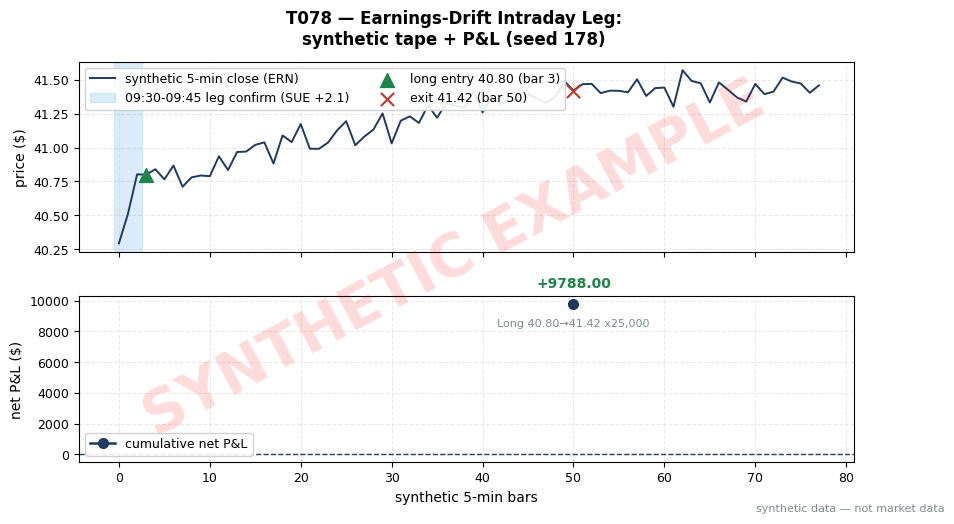

This chart was generated by the following Python code: (Note: this script raises an exception after producing the figure.)
"""T078 worked-example chart \u2014 MUST match the T4 table in batches/TB8/T078.md.
seed 178. Run from quant-signals-deep/: python3 batches/TB8/plot_T078.py
All numbers synthetic.
"""
import matplotlib
matplotlib.use("Agg")  # headless render on the Mac/VM
import matplotlib.pyplot as plt
import numpy as np

# ---- HOUSE STYLE (do not restyle) ----
plt.rcParams.update({
    "figure.figsize": (10, 5.2),
    "figure.dpi": 150,
    "savefig.dpi": 150,
    "font.family": "DejaVu Sans",
    "font.size": 10,
    "axes.titlesize": 13,
    "axes.titleweight": "bold",
    "axes.labelsize": 10,
    "axes.grid": True,
    "grid.alpha": 0.25,
    "grid.linestyle": "--",
    "xtick.labelsize": 9,
    "ytick.labelsize": 9,
    "legend.fontsize": 9,
    "legend.framealpha": 0.9,
})
PALETTE = {
    "price":   "#1f3a5f",  # dark navy \u2014 primary price/equity line
    "signal":  "#c0392b",  # red \u2014 signal / entries
    "signal2": "#8e44ad",  # purple \u2014 secondary signal
    "volume":  "#7f8c8d",  # grey \u2014 volume bars
    "band":    "#aed6f1",  # light blue \u2014 bands / fill
    "profit":  "#1e8449",  # green \u2014 profits / long
    "loss":    "#922b21",  # dark red \u2014 losses / short
    "zero":    "#2c3e50",  # baseline
}

rng = np.random.default_rng(178)  # seed stated in T078.md T4

# ---- synthetic tape anchored to the T4 numbers ----
N = 78
close = np.empty(N)
close[:3] = np.linspace(40.3, 40.8, 3) + rng.normal(0, 0.06, 3)
close[3:50] = np.linspace(40.8, 41.42, 50 - 3) + rng.normal(0, 0.06, 50 - 3)
close[50:] = 41.42 + rng.normal(0, 0.06, N - 50)
close[3] = 40.8   # entry fill (T4)
close[50] = 41.42    # exit fill (T4)

xs = np.arange(N)

fig, (ax1, ax2) = plt.subplots(2, 1, sharex=True,
                               gridspec_kw={"hspace": 0.25, "height_ratios": [1.15, 1]})
fig.suptitle("T078 \u2014 Earnings-Drift Intraday Leg:\nsynthetic tape + P&L (seed 178)",
             fontweight="bold")

# Top: tape with entry/exit markers
ax1.plot(xs, close, color=PALETTE["price"], lw=1.4, label="synthetic 5-min close (ERN)")
ax1.axvspan(-0.5, 2.5, color=PALETTE["band"], alpha=0.45, label="09:30-09:45 leg confirm (SUE +2.1)")
ax1.scatter([3], [40.8], color=PALETTE["profit"], marker="^", s=100, zorder=5,
            label="long entry 40.80 (bar 3)")
ax1.scatter([50], [41.42], color=PALETTE["signal"], marker="x", s=90, zorder=5,
            label="exit 41.42 (bar 50)")
ax1.set_ylabel("price ($)")
ax1.legend(loc="upper left", ncol=2)
ax1.tick_params(labelbottom=False)

# Bottom: cumulative net P&L \u2014 T4 ledger: +15500.00 gross, -5712.00 costs, +9788.00 net
trades = [("Long", 40.8, 41.42, +15500.00, -5712.00, +9788.00)]
net = np.array([t[5] for t in trades])
cum_net = np.cumsum(net)
ax2.plot([50], cum_net, color=PALETTE["price"], lw=1.8, marker="o", ms=7,
         label="cumulative net P&L")
ax2.axhline(0, color=PALETTE["zero"], lw=1, ls="--")
ax2.annotate(f"{net[0]:+.2f}", (50, cum_net[0]), textcoords="offset points",
             xytext=(0, 12), ha="center", fontsize=10,
             color=PALETTE["profit"], weight="bold")
ax2.annotate(f"{trades[0][0]} 40.80\u219241.42 x25,000", (50, cum_net[0]),
             textcoords="offset points", xytext=(0, -16), ha="center", fontsize=8,
             color=PALETTE["volume"])
ax2.set_ylabel("net P&L ($)")
ax2.set_xlabel("synthetic 5-min bars")
ax2.legend(loc="lower left")

# ---- SYNTHETIC WATERMARK (mandatory) ----
fig = plt.gcf()
fig.text(0.5, 0.5, "SYNTHETIC EXAMPLE", fontsize=42, color="red", alpha=0.14,
         ha="center", va="center", rotation=28, weight="bold", zorder=10)
fig.text(0.99, 0.01, "synthetic data \u2014 not market data", fontsize=8, color="#7f8c8d",
         ha="right", va="bottom")
plt.tight_layout()
plt.savefig("images/T078_example.png", bbox_inches="tight")
plt.close()
print("wrote images/T078_example.png; final cum net =", cum_net[-1])
